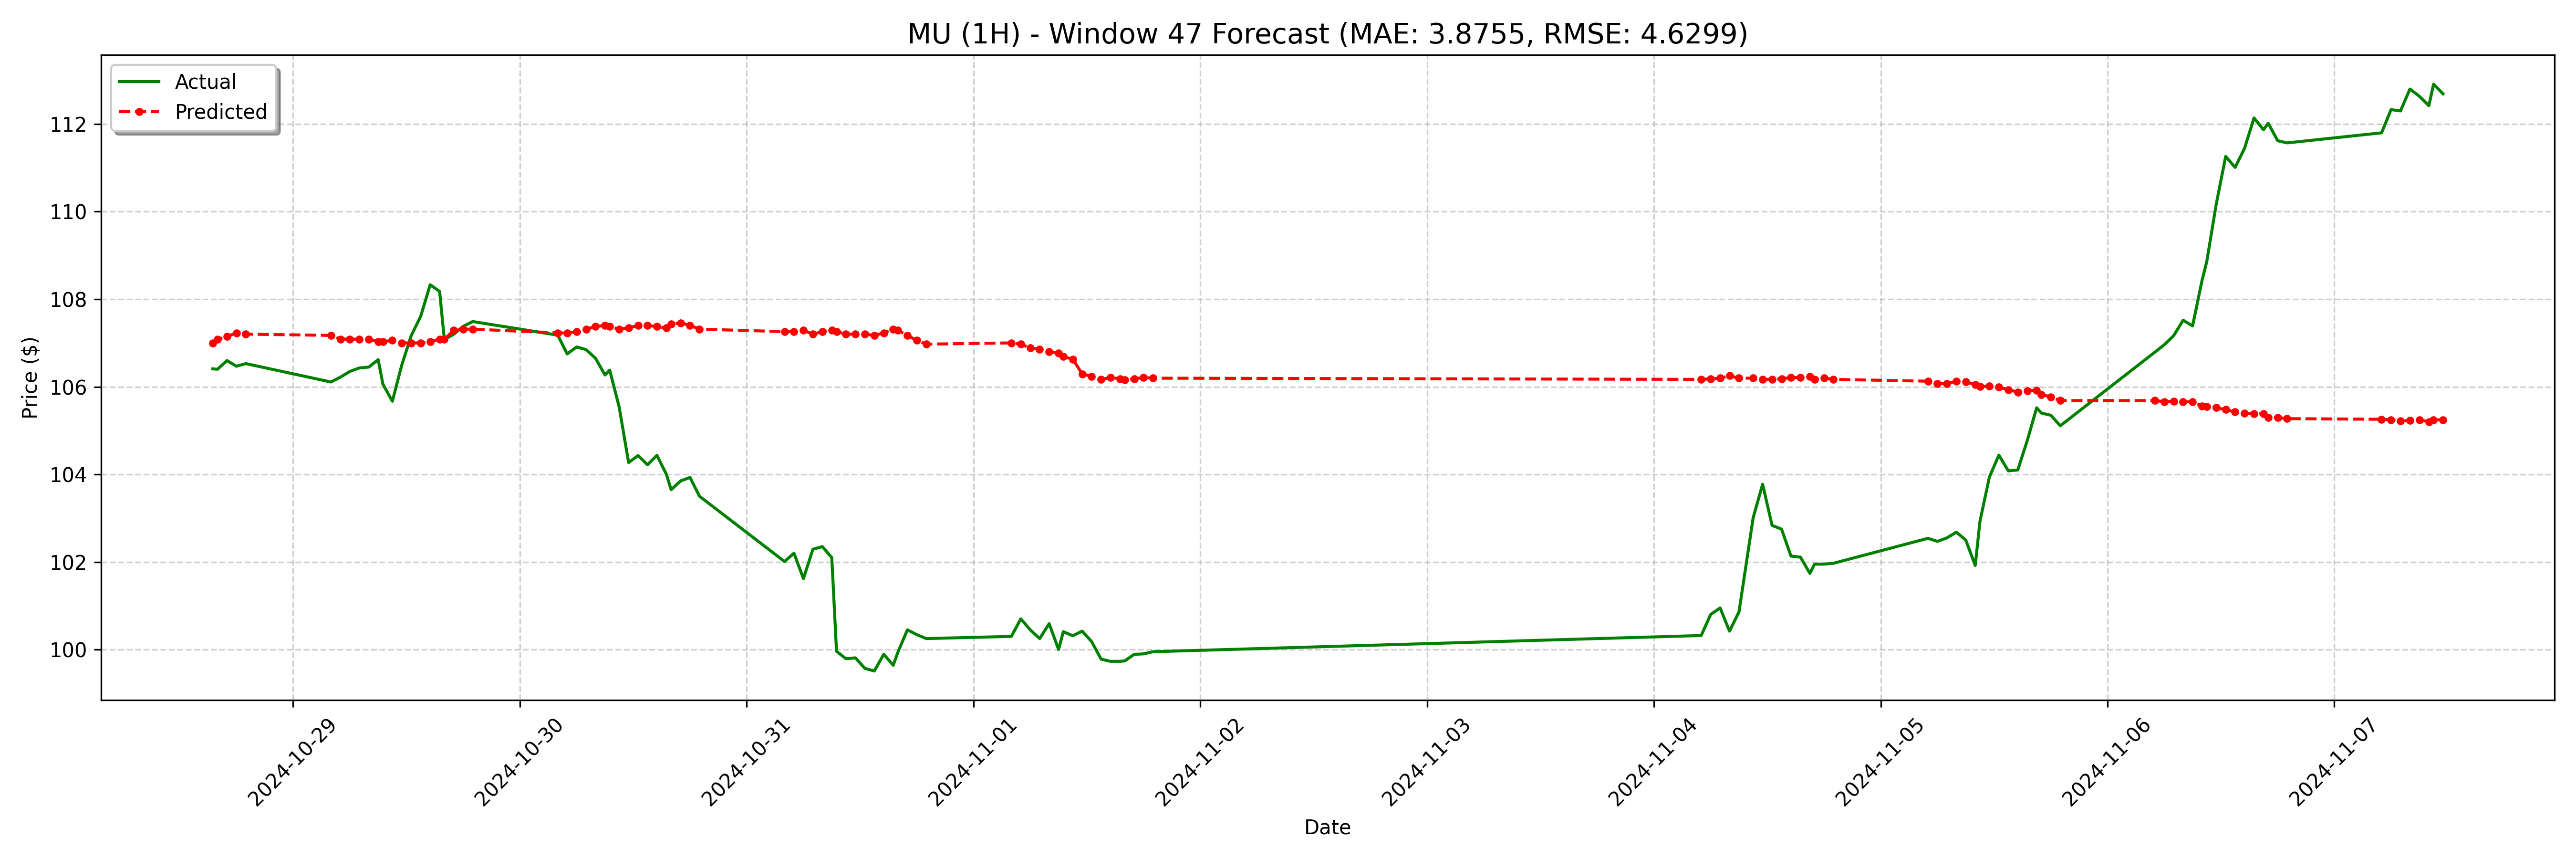

The table this chart was drawn from, first rows:
date, actual, forecast
2024-10-28 15:30:00-04:00, 106.4, 107
2024-10-28 16:00:00-04:00, 106.4, 107.1
2024-10-28 17:00:00-04:00, 106.6, 107.1
2024-10-28 18:00:00-04:00, 106.5, 107.2
2024-10-28 19:00:00-04:00, 106.5, 107.2
2024-10-29 04:00:00-04:00, 106.1, 107.2
2024-10-29 05:00:00-04:00, 106.2, 107.1
2024-10-29 06:00:00-04:00, 106.3, 107.1
2024-10-29 07:00:00-04:00, 106.4, 107.1
2024-10-29 08:00:00-04:00, 106.5, 107.1
2024-10-29 09:00:00-04:00, 106.6, 107
2024-10-29 09:30:00-04:00, 106.1, 107
2024-10-29 10:30:00-04:00, 105.7, 107.1
2024-10-29 11:30:00-04:00, 106.5, 107
2024-10-29 12:30:00-04:00, 107.2, 107
2024-10-29 13:30:00-04:00, 107.6, 107
2024-10-29 14:30:00-04:00, 108.3, 107
2024-10-29 15:30:00-04:00, 108.2, 107.1
2024-10-29 16:00:00-04:00, 107.1, 107.1
2024-10-29 17:00:00-04:00, 107.2, 107.3
2024-10-29 18:00:00-04:00, 107.4, 107.3
2024-10-29 19:00:00-04:00, 107.5, 107.3
2024-10-30 04:00:00-04:00, 107.2, 107.2
2024-10-30 05:00:00-04:00, 106.8, 107.2
2024-10-30 06:00:00-04:00, 106.9, 107.3
2024-10-30 07:00:00-04:00, 106.8, 107.3
2024-10-30 08:00:00-04:00, 106.7, 107.4
2024-10-30 09:00:00-04:00, 106.3, 107.4
2024-10-30 09:30:00-04:00, 106.4, 107.4
2024-10-30 10:30:00-04:00, 105.5, 107.3
2024-10-30 11:30:00-04:00, 104.3, 107.3
2024-10-30 12:30:00-04:00, 104.4, 107.4
2024-10-30 13:30:00-04:00, 104.2, 107.4
2024-10-30 14:30:00-04:00, 104.4, 107.4
2024-10-30 15:30:00-04:00, 104.0, 107.3
2024-10-30 16:00:00-04:00, 103.7, 107.4
2024-10-30 17:00:00-04:00, 103.8, 107.5
2024-10-30 18:00:00-04:00, 103.9, 107.4
2024-10-30 19:00:00-04:00, 103.5, 107.3
2024-10-31 04:00:00-04:00, 102, 107.3
2024-10-31 05:00:00-04:00, 102.2, 107.3
2024-10-31 06:00:00-04:00, 101.6, 107.3
2024-10-31 07:00:00-04:00, 102.3, 107.2
2024-10-31 08:00:00-04:00, 102.3, 107.3
2024-10-31 09:00:00-04:00, 102.1, 107.3
2024-10-31 09:30:00-04:00, 99.96, 107.3
2024-10-31 10:30:00-04:00, 99.79, 107.2
2024-10-31 11:30:00-04:00, 99.81, 107.2
2024-10-31 12:30:00-04:00, 99.57, 107.2
2024-10-31 13:30:00-04:00, 99.51, 107.2
2024-10-31 14:30:00-04:00, 99.89, 107.2
2024-10-31 15:30:00-04:00, 99.64, 107.3
2024-10-31 16:00:00-04:00, 99.94, 107.3
2024-10-31 17:00:00-04:00, 100.5, 107.2
2024-10-31 18:00:00-04:00, 100.3, 107.1
2024-10-31 19:00:00-04:00, 100.2, 107
2024-11-01 04:00:00-04:00, 100.3, 107
2024-11-01 05:00:00-04:00, 100.7, 107
2024-11-01 06:00:00-04:00, 100.5, 106.9
2024-11-01 07:00:00-04:00, 100.2, 106.9
... 68 more rows
